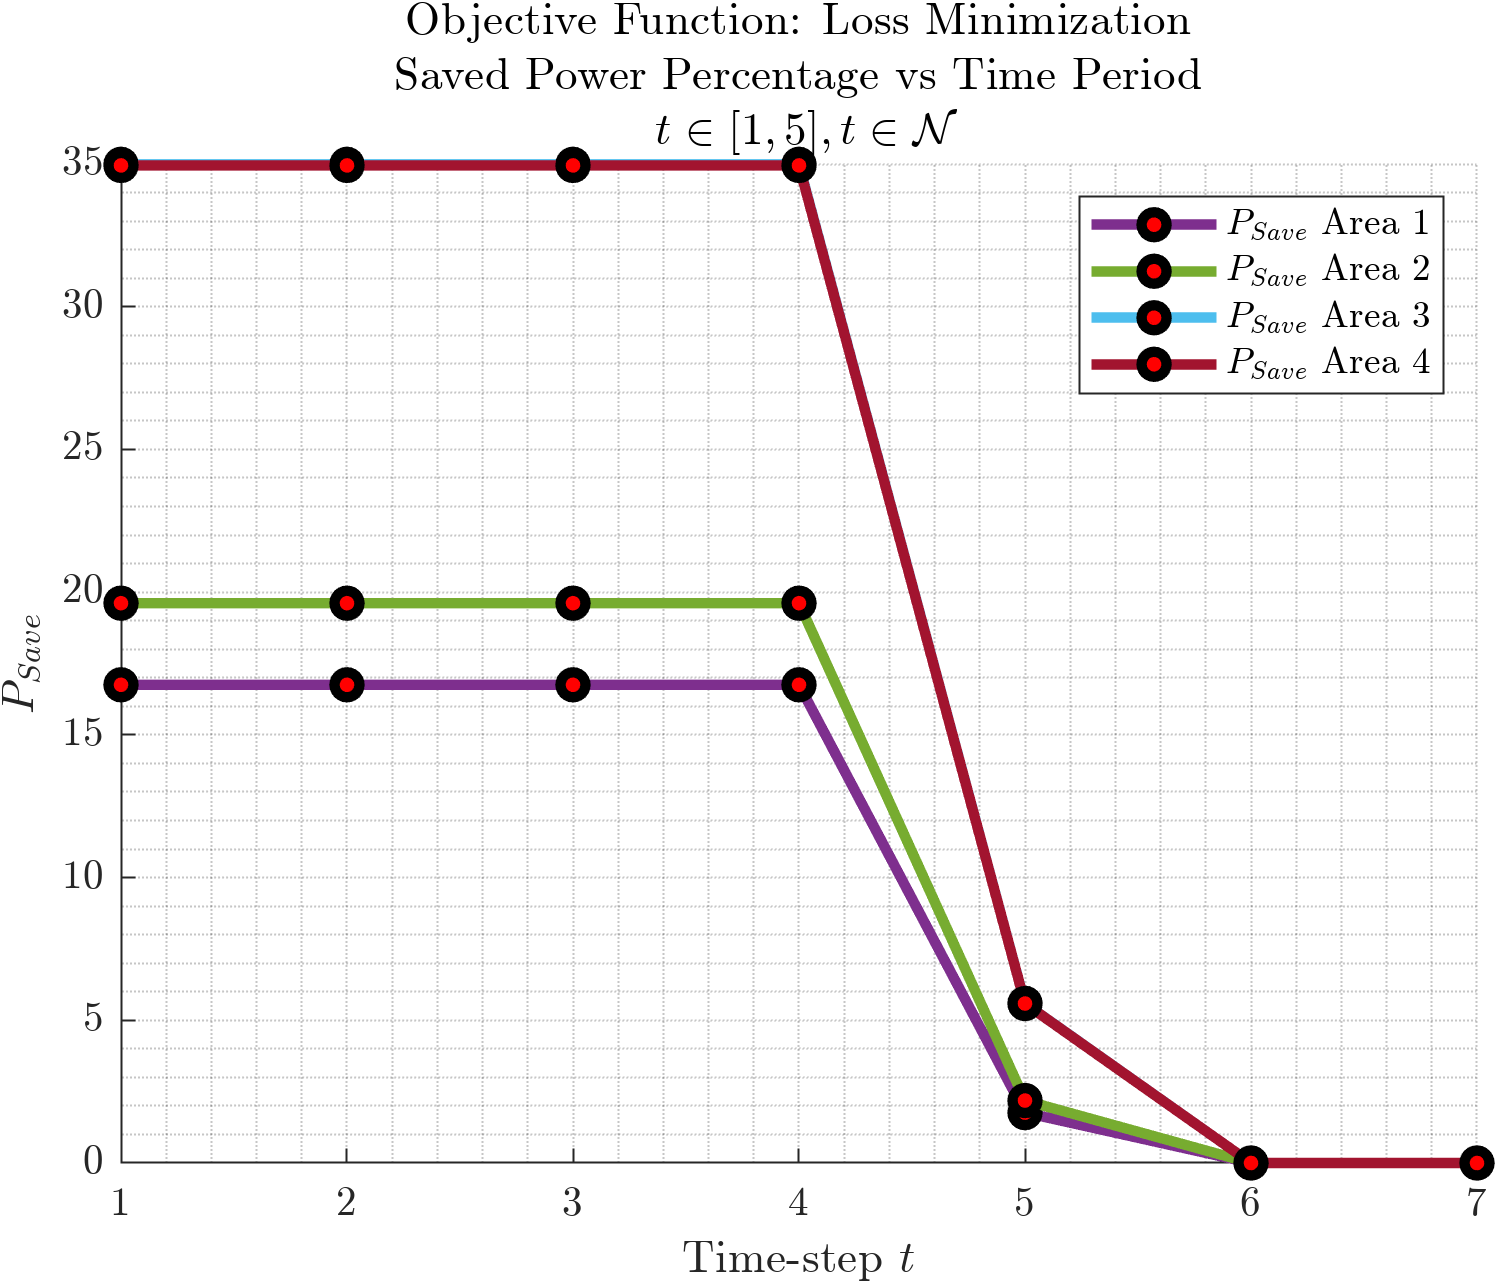

The data file committed next to this chart (first rows):
16.7539781848872, 19.6128516240826, 34.9896688685848, 34.9496798236807
16.75, 19.61, 34.99, 34.95
16.75, 19.61, 34.99, 34.95
16.75, 19.61, 34.99, 34.95
1.766, 2.188, 5.595, 5.587
7.2538420110129e-16, 3.59121307296374e-16, 1.68480891856532e-15, 1.08218723281237e-15
7.2538420110129e-16, 3.59121307296374e-16, 1.68480891856532e-15, 1.08218723281237e-15
